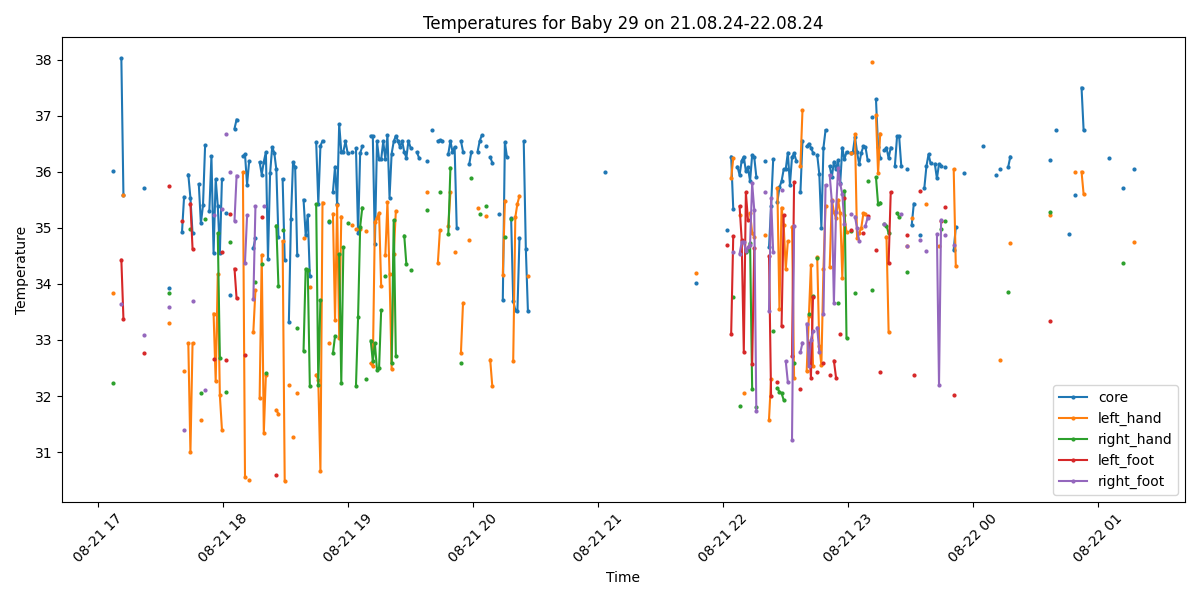

The data file committed next to this chart (first rows):
Process, Image Path, core, left_hand, right_hand, left_foot, right_foot, limbs_avg, core_minus_limbs, diagnosis
True, /data/uabcvmsc/shared/newborn/29/21.08.2…, 36.02, 33.84, 32.24, , , 33.04, 2.98, Peripheral shutdown
True, /data/uabcvmsc/shared/newborn/29/21.08.2…, , , , , , , , No core temperature
True, /data/uabcvmsc/shared/newborn/29/21.08.2…, , , , , , , , No core temperature
True, /data/uabcvmsc/shared/newborn/29/21.08.2…, , , , , , , , No core temperature
True, /data/uabcvmsc/shared/newborn/29/21.08.2…, 38.02, , , 34.43, 33.64, 34.03, 3.99, Fever and Peripheral shutdown
True, /data/uabcvmsc/shared/newborn/29/21.08.2…, 35.58, 35.58, , 33.38, , 34.48, 1.1, Normal
True, /data/uabcvmsc/shared/newborn/29/21.08.2…, , , , , , , , No core temperature
True, /data/uabcvmsc/shared/newborn/29/21.08.2…, , , , , , , , No core temperature
False, /data/uabcvmsc/shared/newborn/29/21.08.2…, , , , , , , , 
True, /data/uabcvmsc/shared/newborn/29/21.08.2…, , , , , , , , No core temperature
True, /data/uabcvmsc/shared/newborn/29/21.08.2…, , , , , , , , No core temperature
False, /data/uabcvmsc/shared/newborn/29/21.08.2…, , , , , , , , 
True, /data/uabcvmsc/shared/newborn/29/21.08.2…, , , , , , , , No core temperature
True, /data/uabcvmsc/shared/newborn/29/21.08.2…, , , , , , , , No core temperature
True, /data/uabcvmsc/shared/newborn/29/21.08.2…, , , , , , , , No core temperature
True, /data/uabcvmsc/shared/newborn/29/21.08.2…, 35.71, , , 32.77, 33.08, 32.92, 2.79, Peripheral shutdown
True, /data/uabcvmsc/shared/newborn/29/21.08.2…, , , , , , , , No core temperature
True, /data/uabcvmsc/shared/newborn/29/21.08.2…, , , , , , , , No core temperature
True, /data/uabcvmsc/shared/newborn/29/21.08.2…, , , , , , , , No core temperature
False, /data/uabcvmsc/shared/newborn/29/21.08.2…, , , , , , , , 
False, /data/uabcvmsc/shared/newborn/29/21.08.2…, , , , , , , , 
True, /data/uabcvmsc/shared/newborn/29/21.08.2…, , , , , , , , No core temperature
True, /data/uabcvmsc/shared/newborn/29/21.08.2…, , , , , , , , No core temperature
True, /data/uabcvmsc/shared/newborn/29/21.08.2…, , , , , , , , No core temperature
True, /data/uabcvmsc/shared/newborn/29/21.08.2…, , , , , , , , No core temperature
True, /data/uabcvmsc/shared/newborn/29/21.08.2…, , , , , , , , No core temperature
True, /data/uabcvmsc/shared/newborn/29/21.08.2…, , , , , , , , No core temperature
True, /data/uabcvmsc/shared/newborn/29/21.08.2…, 33.92, 33.31, 33.84, 35.75, 33.58, 34.12, -0.2, Hypothermia
True, /data/uabcvmsc/shared/newborn/29/21.08.2…, , , , , , , , No core temperature
True, /data/uabcvmsc/shared/newborn/29/21.08.2…, , , , , , , , No core temperature
True, /data/uabcvmsc/shared/newborn/29/21.08.2…, , , , , , , , No core temperature
True, /data/uabcvmsc/shared/newborn/29/21.08.2…, , , , , , , , No core temperature
True, /data/uabcvmsc/shared/newborn/29/21.08.2…, , , , , , , , No core temperature
True, /data/uabcvmsc/shared/newborn/29/21.08.2…, 34.92, , , 35.13, , 35.13, -0.21, Hypothermia
True, /data/uabcvmsc/shared/newborn/29/21.08.2…, 35.55, 32.45, , , 31.4, 31.92, 3.63, Peripheral shutdown
False, /data/uabcvmsc/shared/newborn/29/21.08.2…, , , , , , , , 
True, /data/uabcvmsc/shared/newborn/29/21.08.2…, 35.95, 32.94, , , , 32.94, 3.01, Peripheral shutdown
True, /data/uabcvmsc/shared/newborn/29/21.08.2…, 35.53, 31.0, 34.97, 35.43, , 33.8, 1.73, Normal
True, /data/uabcvmsc/shared/newborn/29/21.08.2…, 34.9, 32.94, , 34.63, 33.7, 33.76, 1.14, Hypothermia
False, /data/uabcvmsc/shared/newborn/29/21.08.2…, , , , , , , , 
False, /data/uabcvmsc/shared/newborn/29/21.08.2…, , , , , , , , 
True, /data/uabcvmsc/shared/newborn/29/21.08.2…, 35.78, , , , , , , Normal
True, /data/uabcvmsc/shared/newborn/29/21.08.2…, 35.08, 31.57, 32.06, , , 31.82, 3.26, Peripheral shutdown
True, /data/uabcvmsc/shared/newborn/29/21.08.2…, 35.4, , , , , , , Normal
True, /data/uabcvmsc/shared/newborn/29/21.08.2…, 36.47, , 35.16, , 32.1, 33.63, 2.84, Peripheral shutdown
False, /data/uabcvmsc/shared/newborn/29/21.08.2…, , , , , , , , 
True, /data/uabcvmsc/shared/newborn/29/21.08.2…, 35.3, , , , , , , Normal
True, /data/uabcvmsc/shared/newborn/29/21.08.2…, 36.28, , , , , , , Normal
True, /data/uabcvmsc/shared/newborn/29/21.08.2…, 34.55, 33.47, , 32.66, 35.23, 33.79, 0.76, Hypothermia
True, /data/uabcvmsc/shared/newborn/29/21.08.2…, 35.87, 32.26, , , , 32.26, 3.61, Peripheral shutdown
True, /data/uabcvmsc/shared/newborn/29/21.08.2…, 35.39, 34.18, 34.9, , , 34.54, 0.85, Normal
True, /data/uabcvmsc/shared/newborn/29/21.08.2…, 34.55, 32.01, 32.68, , , 32.34, 2.21, Hypothermia
True, /data/uabcvmsc/shared/newborn/29/21.08.2…, 35.87, 31.4, , 34.57, 35.33, 33.77, 2.1, Normal
True, /data/uabcvmsc/shared/newborn/29/21.08.2…, , , , , , , , No core temperature
True, /data/uabcvmsc/shared/newborn/29/21.08.2…, 35.27, , 32.07, 32.65, 36.68, 33.8, 1.47, Normal
True, /data/uabcvmsc/shared/newborn/29/21.08.2…, , , , , , , , No core temperature
True, /data/uabcvmsc/shared/newborn/29/21.08.2…, 33.8, , 34.74, 35.25, 36.0, 35.33, -1.53, Hypothermia
True, /data/uabcvmsc/shared/newborn/29/21.08.2…, , , , , , , , No core temperature
True, /data/uabcvmsc/shared/newborn/29/21.08.2…, 36.77, , , 34.27, 35.13, 34.7, 2.07, Normal
True, /data/uabcvmsc/shared/newborn/29/21.08.2…, 36.93, , , 33.74, 35.93, 34.84, 2.09, Normal
... 440 more rows
